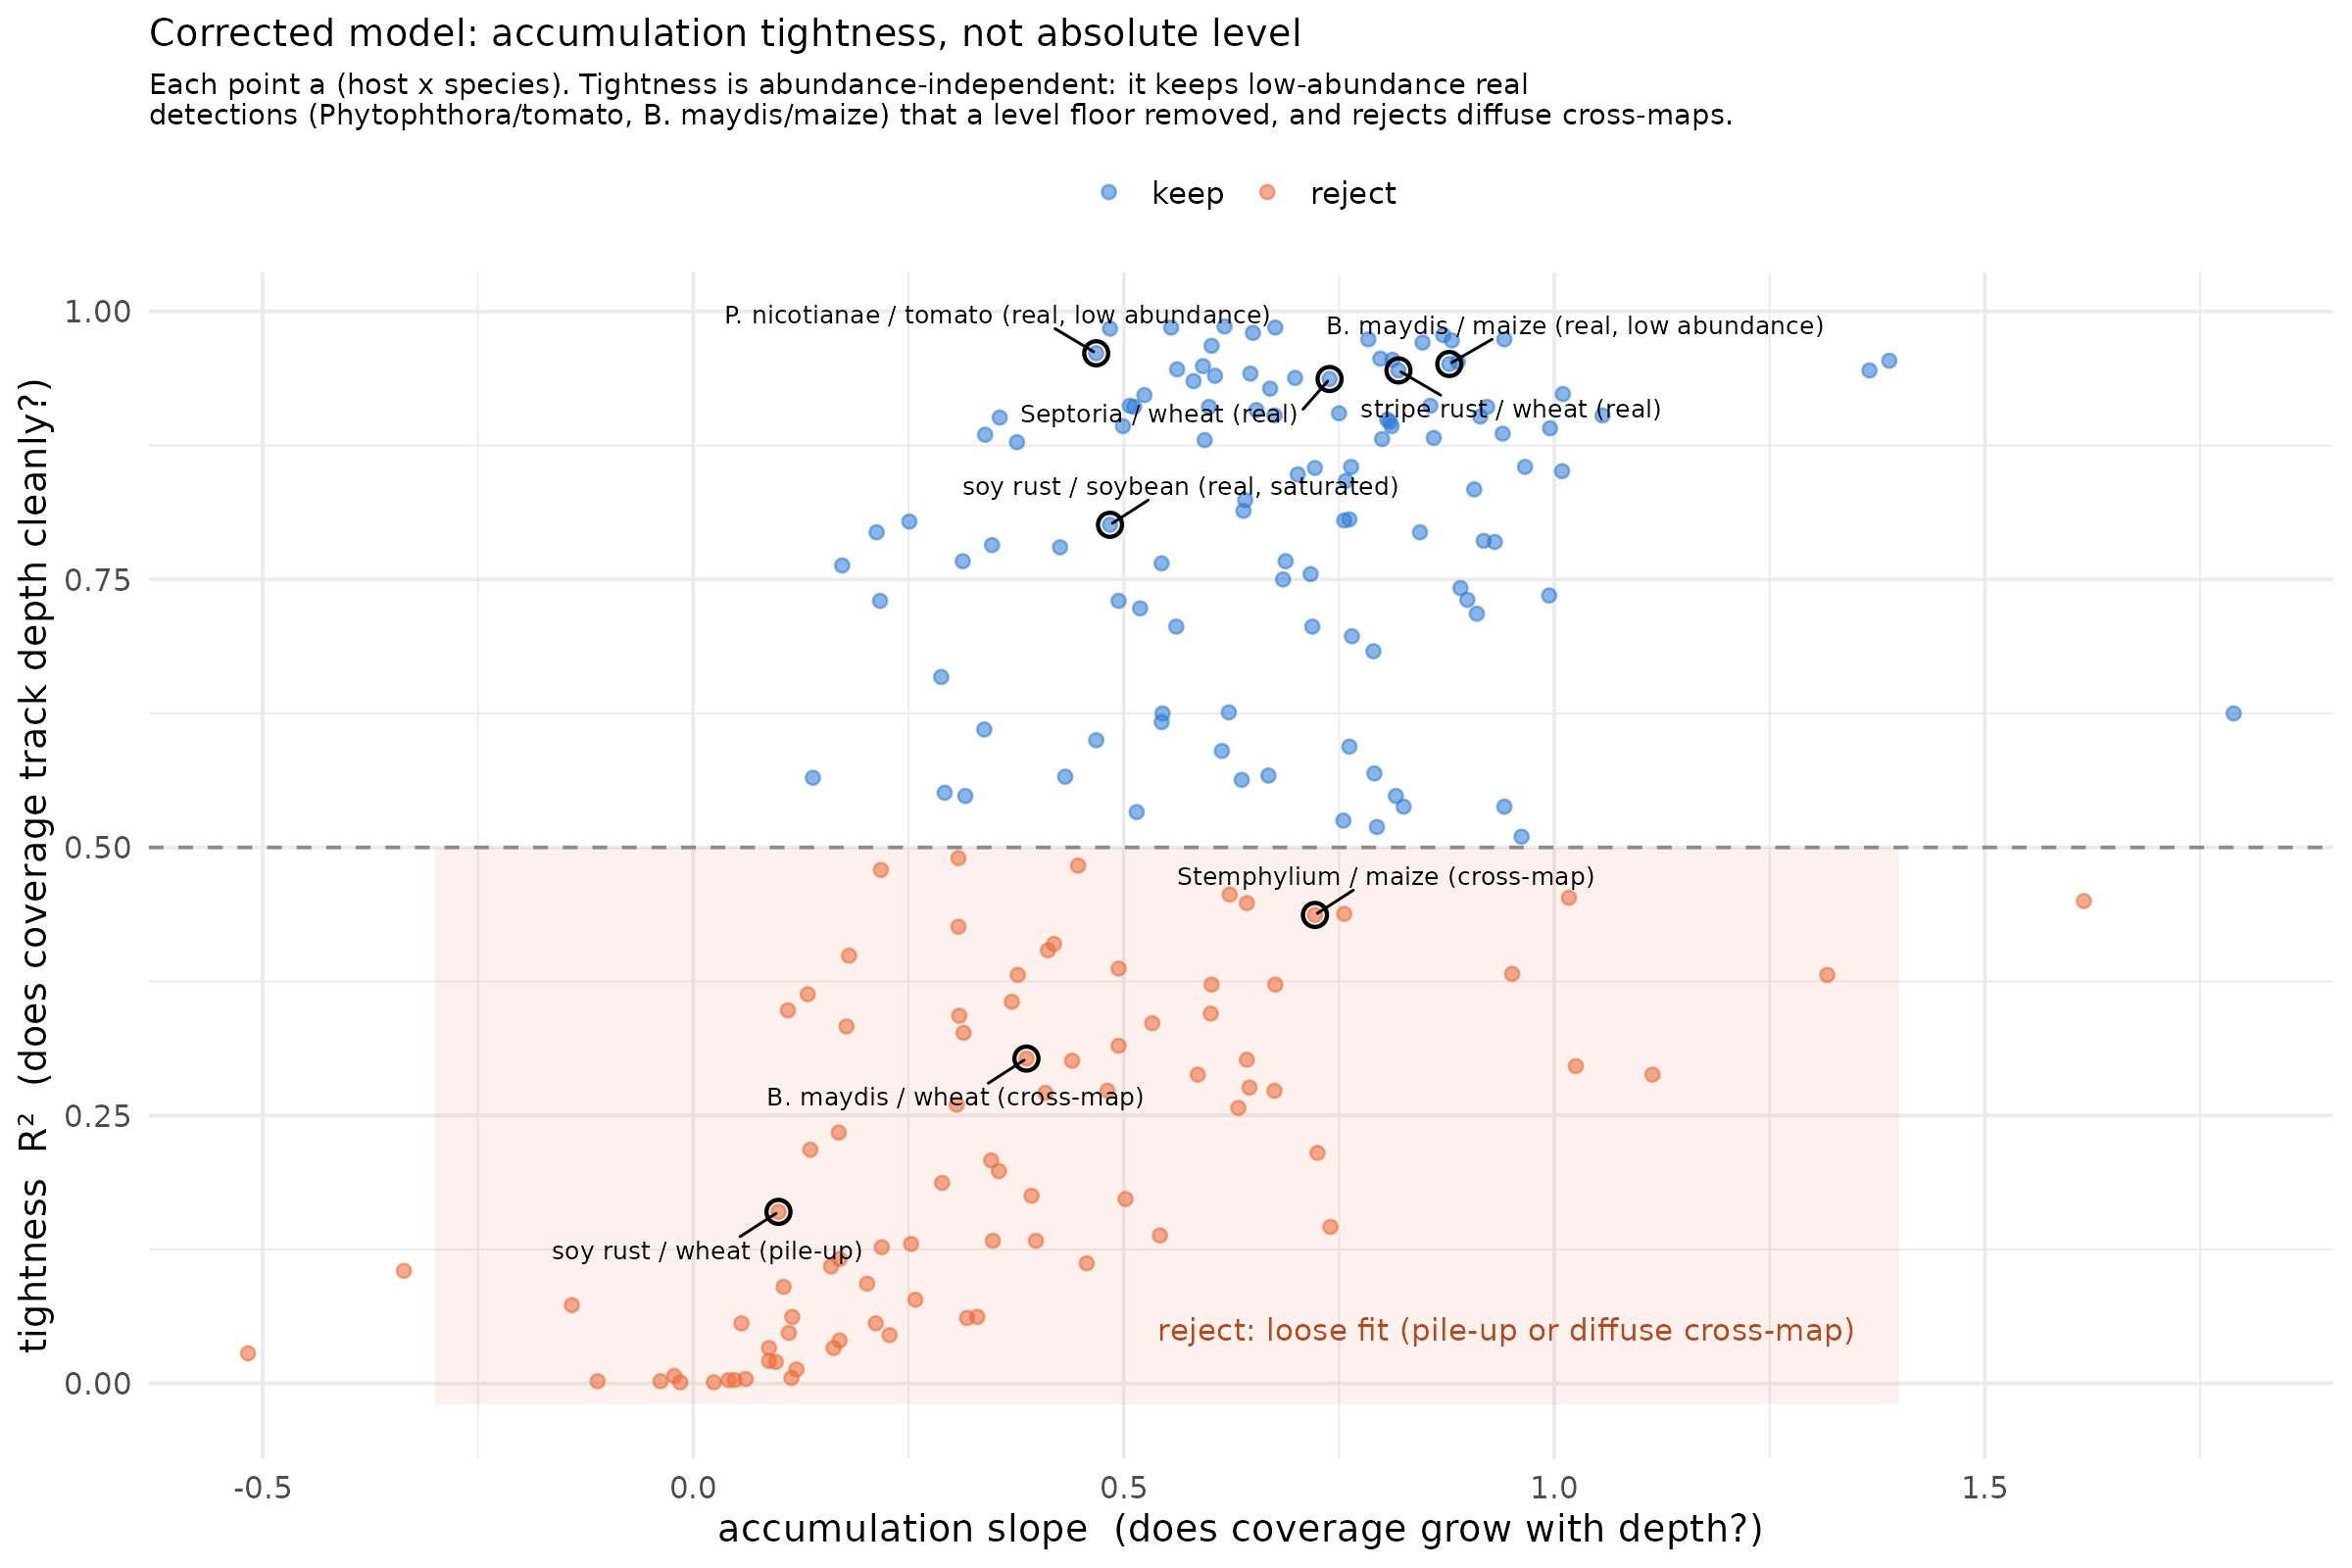

The data file committed next to this chart (first rows):
species	host	n	slope	r2	med_distinct
Puccinia striiformis	Triticum aestivum	1298	0.819	0.945	4372679
Puccinia graminis	Triticum aestivum	1101	0.791	0.569	7170
Puccinia triticina	Triticum aestivum	1095	0.899	0.731	11361
Phakopsora pachyrhizi	Triticum aestivum	1099	0.099	0.16	1301
Melampsora laricis-populina	Triticum aestivum	1092	0.136	0.218	939
Alternaria alternata	Triticum aestivum	499	0.545	0.625	3319
Alternaria panax	Triticum aestivum	82	0.676	0.372	13971
Bipolaris sorokiniana	Triticum aestivum	394	0.494	0.387	554
Bipolaris maydis	Triticum aestivum	288	0.387	0.303	949
Pyrenophora teres	Triticum aestivum	404	0.494	0.315	1967
Pyrenophora tritici-repentis	Triticum aestivum	322	0.825	0.538	3563
Exserohilum turcicum	Triticum aestivum	160	0.348	0.133	3448
Stemphylium lycopersici	Triticum aestivum	227	0.722	0.854	10569
Plenodomus lingam	Triticum aestivum	422	0.419	0.41	1059
Parastagonospora nodorum	Triticum aestivum	384	0.811	0.893	10240
Ascochyta lentis	Triticum aestivum	171	0.393	0.175	2921
Zymoseptoria tritici	Triticum aestivum	662	0.739	0.937	63368
Cercospora zeae-maydis	Triticum aestivum	594	0.306	0.26	460
Cercospora beticola	Triticum aestivum	47	0.685	0.75	1364
Botryosphaeria dothidea	Triticum aestivum	40	0.253	0.13	1327
Cryphonectria parasitica	Triticum aestivum	99	0.088	0.021	363
Botrytis cinerea	Triticum aestivum	58	0.91	0.718	4686
Sclerotinia sclerotiorum	Triticum aestivum	41	-0.111	0.002	204
Fusarium graminearum	Triticum aestivum	228	0.654	0.908	679717
Fusarium pseudograminearum	Triticum aestivum	201	0.688	0.767	19695
Fusarium culmorum	Triticum aestivum	187	0.561	0.706	7869
Fusarium verticillioides	Triticum aestivum	68	0.169	0.234	810
Fusarium oxysporum	Triticum aestivum	244	0.314	0.327	3097
Trichoderma virens	Triticum aestivum	185	0.105	0.09	281
Blumeria graminis	Triticum aestivum	328	0.67	0.928	18604
Colletotrichum graminicola	Zea mays	21	0.507	0.912	1058388
Phytophthora infestans	Solanum lycopersicum	32	0.213	0.794	4284546
Phytophthora nicotianae	Solanum lycopersicum	31	0.468	0.961	6913
Phytophthora capsici	Solanum lycopersicum	31	0.356	0.901	3028
Phytophthora cactorum	Solanum lycopersicum	49	-0.336	0.105	820
Fusarium sporotrichioides	Triticum aestivum	59	0.643	0.302	2296
Fusarium sambucinum	Triticum aestivum	47	0.586	0.288	449
Fusarium fujikuroi	Triticum aestivum	106	0.12	0.013	435
Fusarium proliferatum	Triticum aestivum	29	0.74	0.146	2095
Fusarium avenaceum	Triticum aestivum	164	0.643	0.448	1837
Pyricularia oryzae	Triticum aestivum	210	0.048	0.003	258
Bipolaris zeicola	Triticum aestivum	88	0.202	0.093	320
Ascochyta rabiei	Triticum aestivum	252	0.355	0.198	2029
Bipolaris sorokiniana	Hordeum vulgare	45	1.009	0.851	340
Bipolaris maydis	Hordeum vulgare	25	0.758	0.842	676
Bipolaris zeicola	Hordeum vulgare	35	1.017	0.453	117
Alternaria alternata	Hordeum vulgare	64	0.646	0.276	810
Pyrenophora tritici-repentis	Hordeum vulgare	67	0.641	0.824	8085
Pyrenophora teres	Hordeum vulgare	65	0.86	0.882	2259155
Exserohilum turcicum	Hordeum vulgare	24	0.544	0.617	1201
Parastagonospora nodorum	Hordeum vulgare	58	0.533	0.336	2102
Puccinia triticina	Hordeum vulgare	31	0.614	0.59	24912
Puccinia graminis	Hordeum vulgare	30	0.562	0.946	4781423
Puccinia striiformis	Hordeum vulgare	31	0.594	0.88	13468
Phakopsora pachyrhizi	Hordeum vulgare	30	0.11	0.348	1606
Melampsora laricis-populina	Hordeum vulgare	29	0.181	0.399	1190
Botrytis cinerea	Lactuca sativa	36	0.339	0.885	1743441
Botrytis elliptica	Lactuca sativa	26	0.592	0.949	3319
Sclerotinia sclerotiorum	Lactuca sativa	35	0.17	0.116	3611
Aspergillus carbonarius	Triticum aestivum	58	-0.015	0.001	100
... 136 more rows
